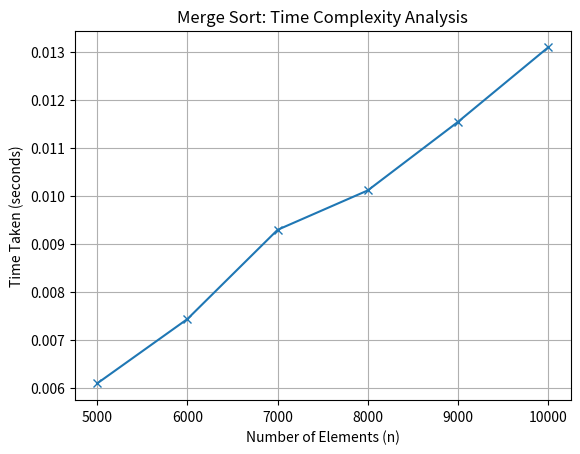

Source code (Python):
import random
import time
from matplotlib import pyplot as plt

def merge_sort(a):
    n=len(a)
    if(n>1):
        b,c=a[0:n//2],a[n//2:n]
        merge_sort(b)
        merge_sort(c)
        merge(a,b,c)
      
def merge(a,b,c):
    n1,n2=len(b),len(c)
    i=j=k=0
    while(i < n1 and j < n2):
        if(b[i]<c[j]):
            a[k]=b[i];i+=1
        else:
            a[k]=c[j];j+=1
        k+=1
    while(i<n1):
        a[k]=b[i];i+=1;k+=1
    while(j<n2):
        a[k]=c[j];j+=1;k+=1


n_list=[5000,6000,7000,8000,9000,10000]
sort_time=[]
for n in n_list: 
    l=[random.randint(1,100) for _ in range(n)]
    s_t=time.time()
    merge_sort(l)
    e_t=time.time()
    sort_time.append(e_t-s_t)
print("Input sizes:", n_list)
print("Sorting times:", sort_time)


# Plotting the graph
plt.plot(n_list,sort_time, marker='x')
plt.xlabel("Number of Elements (n)")
plt.ylabel("Time Taken (seconds)")
plt.title("Merge Sort: Time Complexity Analysis")
plt.grid(True)
plt.show()

# Input sizes: [5000, 6000, 7000, 8000, 9000, 10000]
# Sorting times: [0.0061299800872802734, 0.005869865417480469, 0.008525609970092773, 0.008838415145874023, 0.010009050369262695, 0.01128840446472168]
